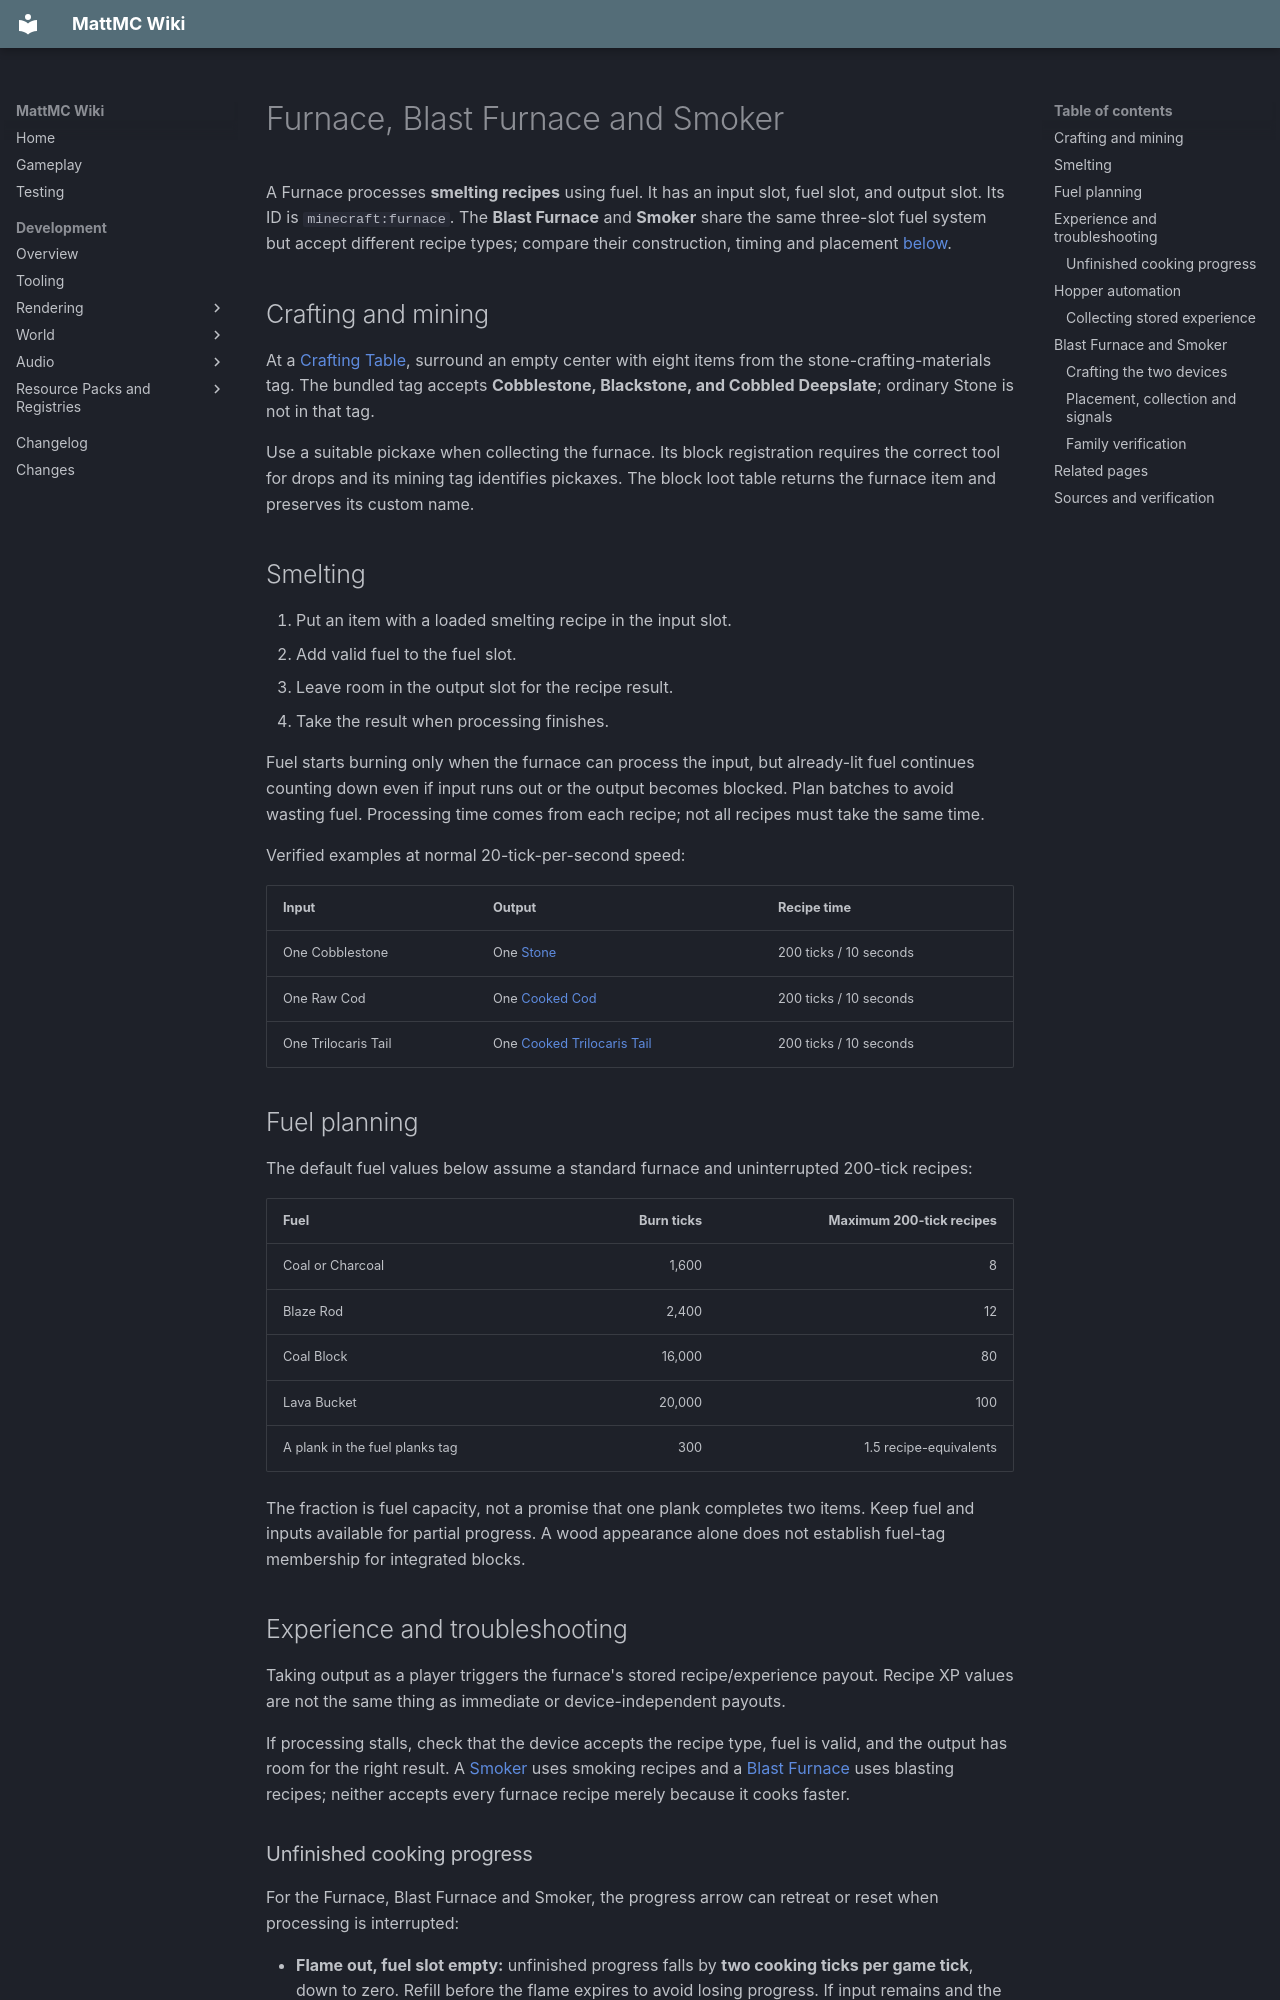

repository: HungLo2020/MattMC · page: gameplay/blocks/Furnace/index.html · generator: mkdocs

# Furnace, Blast Furnace and Smoker

A Furnace processes **smelting recipes** using fuel. It has an input slot, fuel slot, and output slot. Its ID is `minecraft:furnace`. The **Blast Furnace** and **Smoker** share the same three-slot fuel system but accept different recipe types; compare their construction, timing and placement [below](#blast-furnace-and-smoker).

## Crafting and mining

At a [Crafting Table](CraftingTable.md), surround an empty center with eight items from the stone-crafting-materials tag. The bundled tag accepts **Cobblestone, Blackstone, and Cobbled Deepslate**; ordinary Stone is not in that tag.

Use a suitable pickaxe when collecting the furnace. Its block registration requires the correct tool for drops and its mining tag identifies pickaxes. The block loot table returns the furnace item and preserves its custom name.

## Smelting

1. Put an item with a loaded smelting recipe in the input slot.
2. Add valid fuel to the fuel slot.
3. Leave room in the output slot for the recipe result.
4. Take the result when processing finishes.

Fuel starts burning only when the furnace can process the input, but already-lit fuel continues counting down even if input runs out or the output becomes blocked. Plan batches to avoid wasting fuel. Processing time comes from each recipe; not all recipes must take the same time.

Verified examples at normal 20-tick-per-second speed:

| Input | Output | Recipe time |
| --- | --- | --- |
| One Cobblestone | One [Stone](Stone.md) | 200 ticks / 10 seconds |
| One Raw Cod | One [Cooked Cod](../items/CookedCod.md) | 200 ticks / 10 seconds |
| One Trilocaris Tail | One [Cooked Trilocaris Tail](../items/CookedTrilocarisTail.md) | 200 ticks / 10 seconds |

## Fuel planning

The default fuel values below assume a standard furnace and uninterrupted 200-tick recipes:

| Fuel | Burn ticks | Maximum 200-tick recipes |
| --- | ---: | ---: |
| Coal or Charcoal | 1,600 | 8 |
| Blaze Rod | 2,400 | 12 |
| Coal Block | 16,000 | 80 |
| Lava Bucket | 20,000 | 100 |
| A plank in the fuel planks tag | 300 | 1.5 recipe-equivalents |

The fraction is fuel capacity, not a promise that one plank completes two items. Keep fuel and inputs available for partial progress. A wood appearance alone does not establish fuel-tag membership for integrated blocks.

## Experience and troubleshooting

Taking output as a player triggers the furnace's stored recipe/experience payout. Recipe XP values are not the same thing as immediate or device-independent payouts.

If processing stalls, check that the device accepts the recipe type, fuel is valid, and the output has room for the right result. A [Smoker](../items/Smoker.md) uses smoking recipes and a [Blast Furnace](../items/BlastFurnace.md) uses blasting recipes; neither accepts every furnace recipe merely because it cooks faster.

### Unfinished cooking progress

For the Furnace, Blast Furnace and Smoker, the progress arrow can retreat or reset when processing is interrupted:

- **Flame out, fuel slot empty:** unfinished progress falls by **two cooking ticks per game tick**, down to zero. Refill before the flame expires to avoid losing progress. If input remains and the fuel slot instead contains a non-fuel item, such as an Empty Bucket left by Lava Bucket fuel, the unlit device resets progress immediately. [Burn, reset and cooling branches][progress-loop]
- **Still lit, but unable to cook:** a full or incompatible output, or no usable input recipe, resets unfinished progress to zero. Clear the obstruction before relying on the current progress; already-burning fuel keeps counting down. [Processing loop][progress-loop] · [Recipe and output checks][progress-output]
- **Changing the input:** replacing it with a different item or a stack with different components resets progress. Adding more of the same item with matching components preserves progress; the count alone is not the reset condition. [Input replacement][progress-input]

## Hopper automation

[Hoppers](Hopper.md) use the Furnace's sided inventory rules:

| Connection | Accessible role |
| --- | --- |
| Hopper feeding from above | Input slot |
| Hopper feeding from a horizontal side | Fuel slot |
| Hopper pulling from below | Output slot, plus the fuel slot only for an Empty Bucket or Water Bucket |

A Hopper below does not normally pull unburned Coal from the fuel slot. The inserted item must still pass that slot's validation, and the Furnace needs a valid recipe, fuel, and output space to process anything. Redstone-lock the appropriate Hoppers when you need to stop their own transfers.

Automation source-reviewed at `b81c01943c9f3254e713c365a1dd633392929cb2`: [sided slots and item checks](https://github.com/HungLo2020/MattMC/blob/b81c01943c9f3254e713c365a1dd633392929cb2/src/main/java/net/minecraft/world/level/block/entity/AbstractFurnaceBlockEntity.java), [Hopper transfer handling](https://github.com/HungLo2020/MattMC/blob/b81c01943c9f3254e713c365a1dd633392929cb2/src/main/java/net/minecraft/world/level/block/entity/HopperBlockEntity.java). No automated setup was tested in-game.

### Collecting stored experience

To collect accumulated recipe experience from an automated Furnace, Blast Furnace or Smoker:

1. **Power the output Hopper directly below the device** to stop that Hopper pulling results. See [Hopper locking](Hopper.md#redstone-locking). [Power state][experience-lock] · [Enabled transfer check][experience-transfer]
2. Allow at least one result to finish and remain in the device's output slot, with a valid recipe, fuel and output space. [Cooking conditions][progress-loop]
3. **Take a result manually from the device's output slot**, then unlock the Hopper when ready to resume extraction. [Player result-slot payout][experience-slot]

That manual take pays the device's accumulated recipe record, including earlier completed recipes whose output the Hopper removed, and clears the record. The reward is not limited to the item just taken: it depends on the stored recipe counts and their currently loaded XP values, with fractional totals rounded probabilistically. Taking items from the collection chest does not trigger this device's result-slot payout. [Stored counts and payout][experience-record] · [Hopper extraction][experience-extraction] · [Player result slot][experience-slot]
